Image classification data set "spectrograms_split" (yildiramdsa/sleep_apnea_classification_via_eeg_spectrograms_and_deep_learning on GitHub). Class labels (4): mild, moderate, normal, severe.

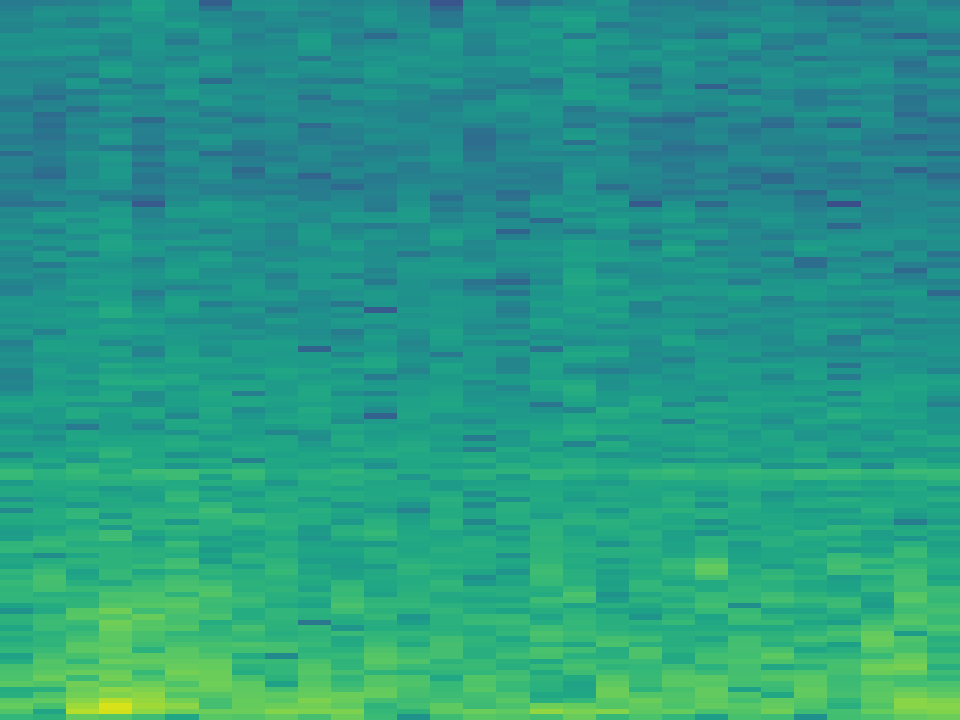
Label: severe

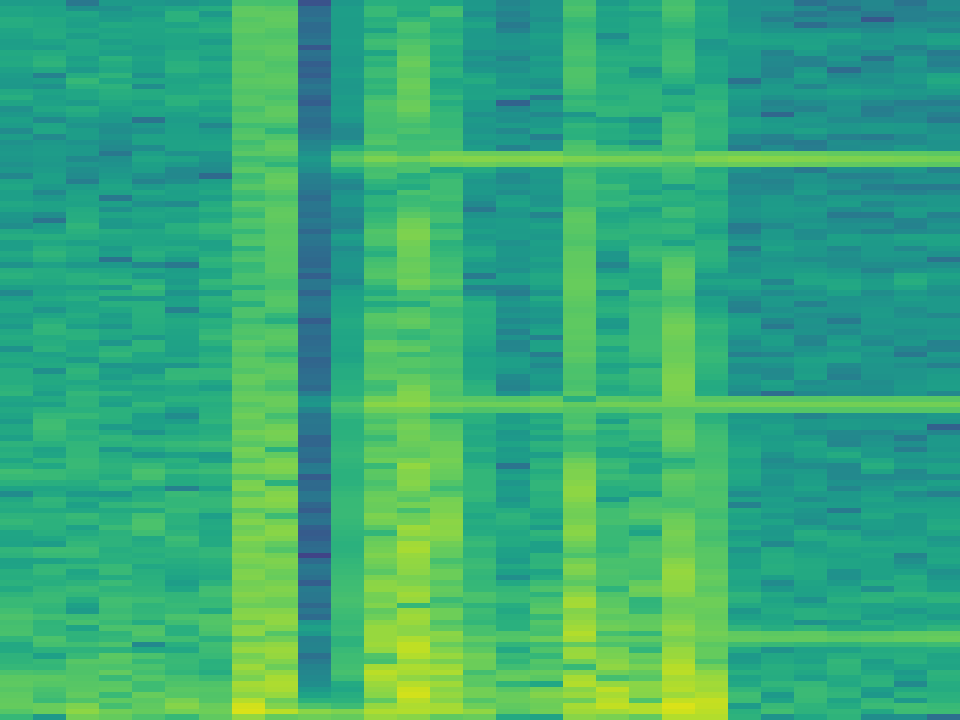
Label: mild

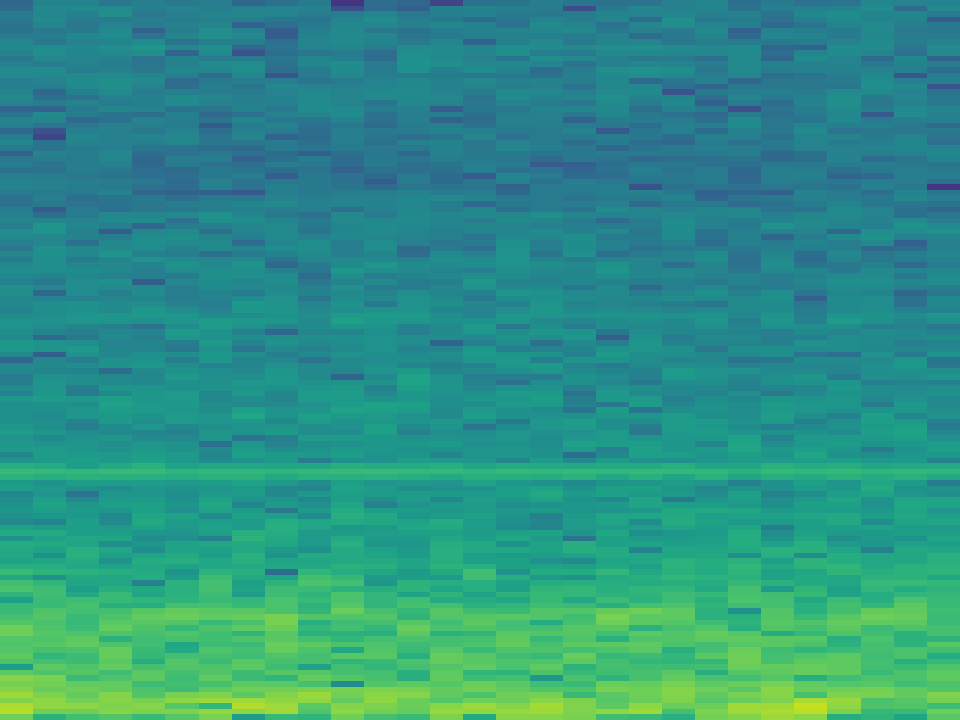
Label: mild

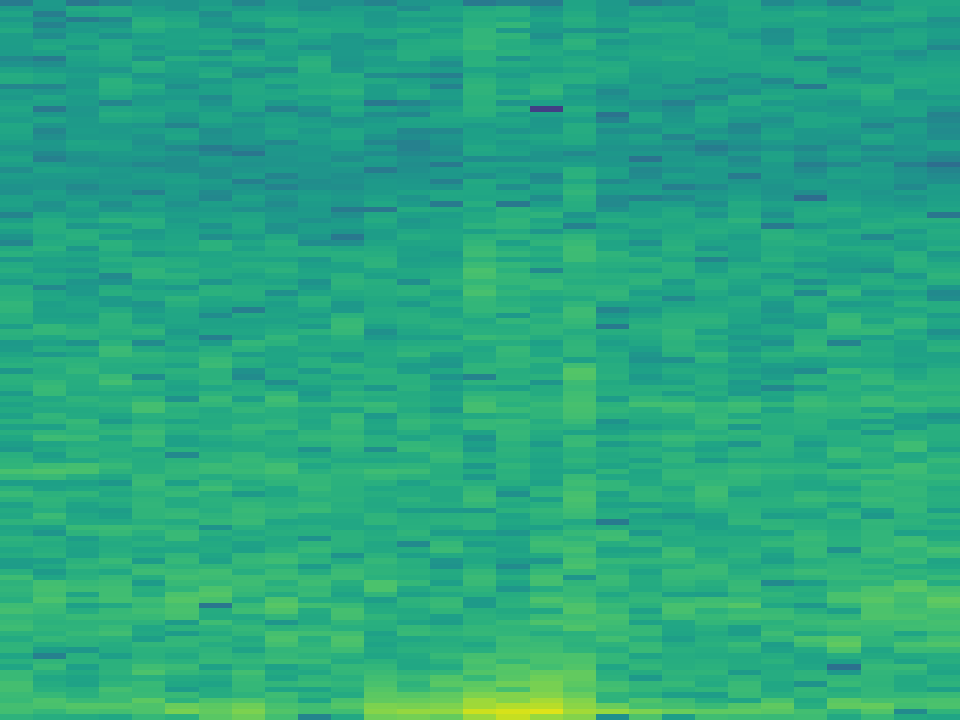
Label: moderate

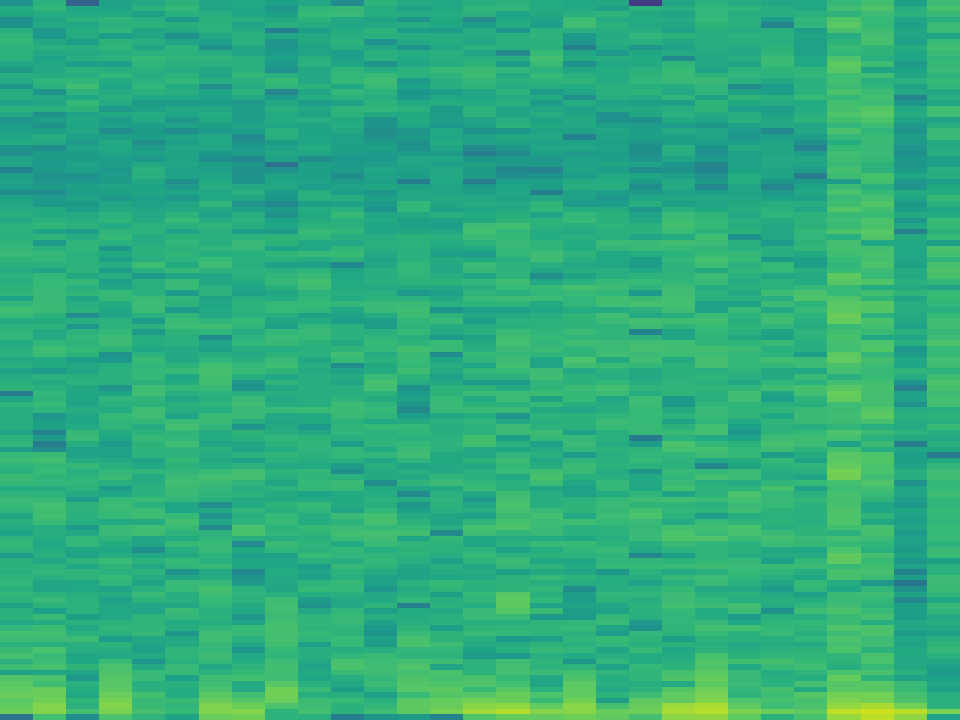
Label: normal

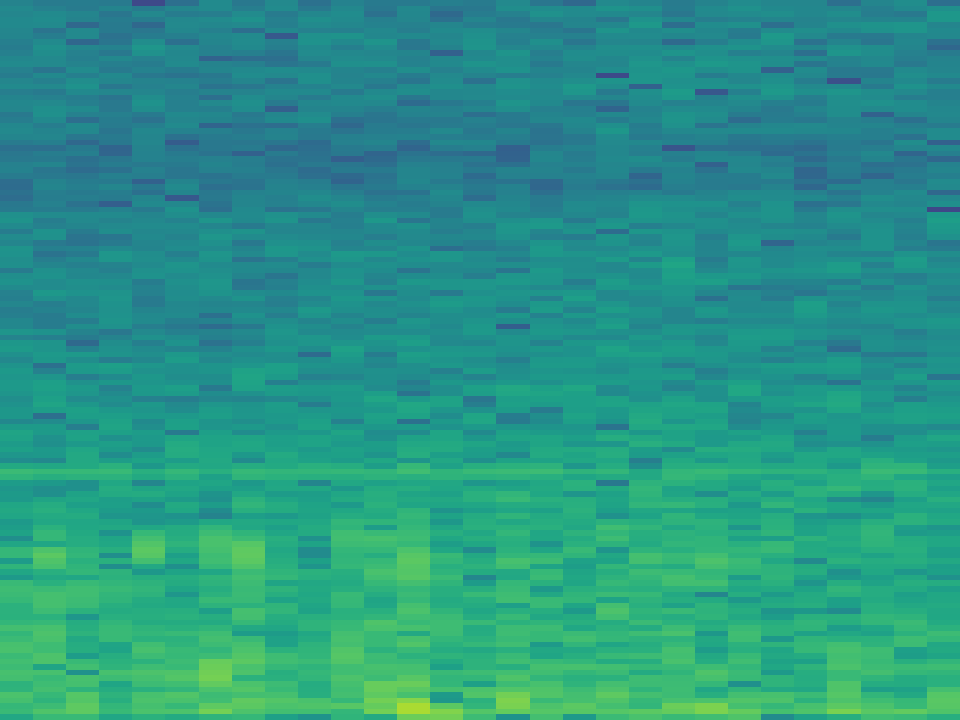
Label: normal
